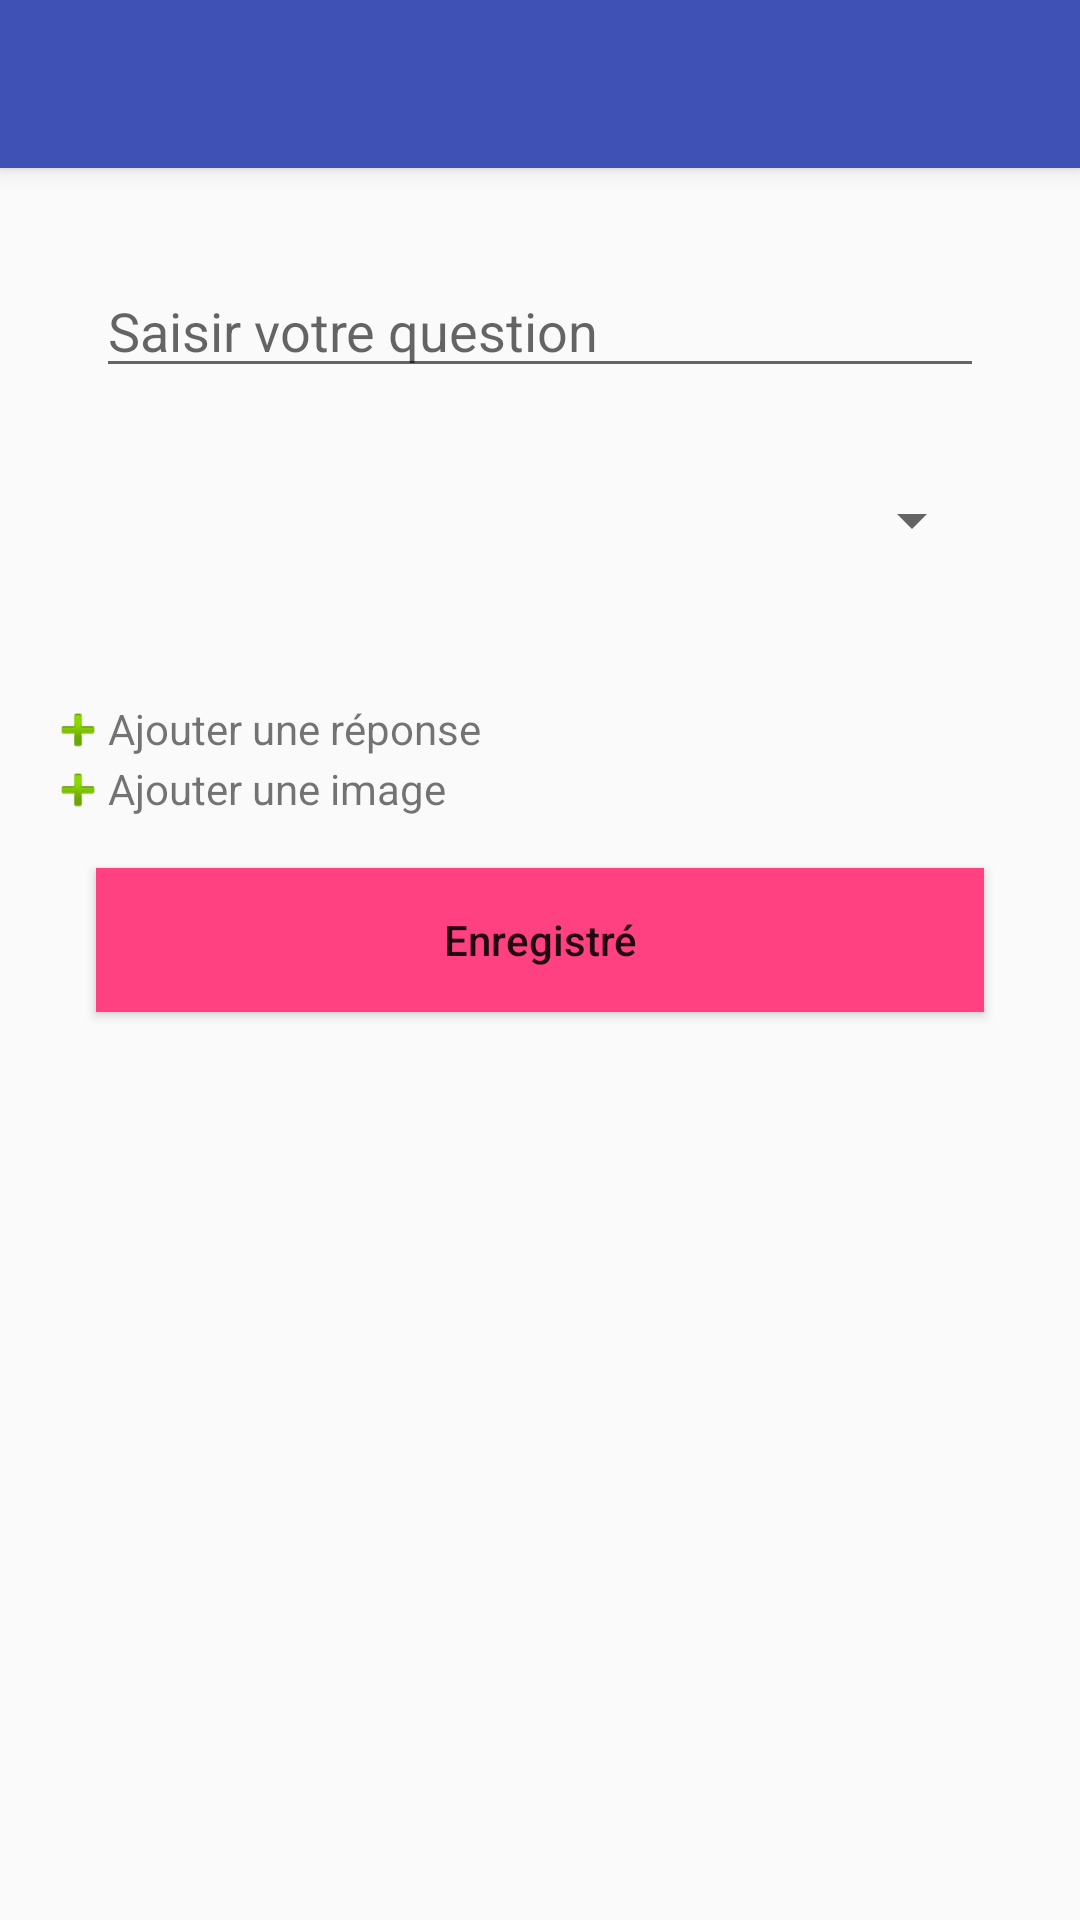

Write the Android layout XML for this screen, with the resource values it uses.
<!-- AndroidManifest.xml: activity theme AppTheme -->
<!-- res/layout/activity_ajout_question.xml -->
<?xml version="1.0" encoding="utf-8"?>
<android.support.design.widget.CoordinatorLayout
    xmlns:android="http://schemas.android.com/apk/res/android"
    xmlns:app="http://schemas.android.com/apk/res-auto"
    xmlns:tools="http://schemas.android.com/tools" android:layout_width="match_parent"
    android:layout_height="match_parent" android:fitsSystemWindows="true"
    tools:context="ufr.m1.quizz.AjoutQuestionActivity">

    <android.support.design.widget.AppBarLayout android:layout_height="wrap_content"
        android:layout_width="match_parent" android:theme="@style/AppTheme.AppBarOverlay">

        <android.support.v7.widget.Toolbar android:id="@+id/toolbar"
            android:layout_width="match_parent" android:layout_height="?attr/actionBarSize"
            android:background="?attr/colorPrimary" app:popupTheme="@style/AppTheme.PopupOverlay" />

    </android.support.design.widget.AppBarLayout>

    <include layout="@layout/content_ajout_question" />


</android.support.design.widget.CoordinatorLayout>
<!-- res/layout/content_ajout_question.xml (included above) -->
<?xml version="1.0" encoding="utf-8"?>
<RelativeLayout xmlns:android="http://schemas.android.com/apk/res/android"
    xmlns:tools="http://schemas.android.com/tools"
    xmlns:app="http://schemas.android.com/apk/res-auto" android:layout_width="match_parent"
    android:layout_height="match_parent" android:paddingLeft="@dimen/activity_horizontal_margin"
    android:paddingRight="@dimen/activity_horizontal_margin"
    android:paddingTop="@dimen/activity_vertical_margin"
    android:paddingBottom="@dimen/activity_vertical_margin"
    app:layout_behavior="@string/appbar_scrolling_view_behavior"
    tools:showIn="@layout/activity_ajout_question"
    tools:context="ufr.m1.quizz.AjoutQuestionActivity">


    <EditText
        android:layout_width="match_parent"
        android:layout_height="wrap_content"
        android:layout_alignParentStart="true"
        android:layout_margin="@dimen/fab_margin"
        android:id="@+id/edt_question_enoncer_saisie"
        android:hint="Saisir votre question"/>

    <Spinner
        android:layout_width="match_parent"
        android:layout_height="wrap_content"
        android:id="@+id/spinner_liste_sujet"
        android:layout_centerVertical="true"
        android:layout_margin="@dimen/fab_margin"
        android:layout_below="@+id/edt_question_enoncer_saisie"/>

    <ListView
        android:layout_width="wrap_content"
        android:layout_height="wrap_content"
        android:id="@+id/lv_saisie_reponse"
        android:layout_margin="@dimen/fab_margin"
        android:layout_below="@+id/spinner_liste_sujet"
        android:descendantFocusability="beforeDescendants"/>

    <RelativeLayout
        android:layout_width="wrap_content"
        android:layout_height="wrap_content"
        android:layout_below="@+id/lv_saisie_reponse"
        android:id="@+id/relativelayout_ajoute_reponse">

        <ImageView
            android:layout_width="20dp"
            android:layout_height="20dp"
            android:src="@android:drawable/ic_input_add"
            android:id="@+id/temp_imageview"/>

        <TextView
            android:layout_width="wrap_content"
            android:layout_height="wrap_content"
            android:layout_toRightOf="@+id/temp_imageview"
            android:text="@string/textview_ajoute_reponse"/>

    </RelativeLayout>

    <RelativeLayout
        android:layout_width="wrap_content"
        android:layout_height="wrap_content"
        android:layout_below="@+id/relativelayout_ajoute_reponse"
        android:id="@+id/relativelayout_ajoute_image">

        <ImageView
            android:layout_width="20dp"
            android:layout_height="20dp"
            android:src="@android:drawable/ic_input_add"
            android:id="@+id/temp_imageview2"/>

        <TextView
            android:layout_width="wrap_content"
            android:layout_height="wrap_content"
            android:id="@+id/tv_ajoute_image"
            android:layout_toRightOf="@+id/temp_imageview2"
            android:text="@string/textview_ajoute_image"/>

    </RelativeLayout>


    <Button
        android:layout_width="match_parent"
        android:layout_height="wrap_content"
        android:background="@color/colorAccent"
        android:text="@string/btn_ajout"
        android:layout_margin="@dimen/fab_margin"
        android:textAllCaps="false"
        android:id="@+id/btn_ajoute"
        android:layout_below="@+id/relativelayout_ajoute_image"/>



</RelativeLayout>
<!-- resources referenced by this layout -->
<resources>
  <color name="colorAccent">#FF4081</color>
  <dimen name="activity_horizontal_margin">16dp</dimen>
  <dimen name="activity_vertical_margin">16dp</dimen>
  <dimen name="fab_margin">16dp</dimen>
  <string name="btn_ajout">Enregistré</string>
  <string name="textview_ajoute_image">Ajouter une image</string>
  <string name="textview_ajoute_reponse">Ajouter une réponse</string>
  <style name="AppTheme.AppBarOverlay" parent="ThemeOverlay.AppCompat.Dark.ActionBar" />
  <style name="AppTheme.PopupOverlay" parent="ThemeOverlay.AppCompat.Light" />
  <style name="AppTheme" parent="Theme.AppCompat.Light.DarkActionBar">
          
          <item name="colorPrimary">@color/colorPrimary</item>
          <item name="colorPrimaryDark">@color/colorPrimaryDark</item>
          <item name="colorAccent">@color/colorAccent</item>
      </style>
  <color name="colorPrimary">#3F51B5</color>
  <color name="colorPrimaryDark">#303F9F</color>
</resources>
